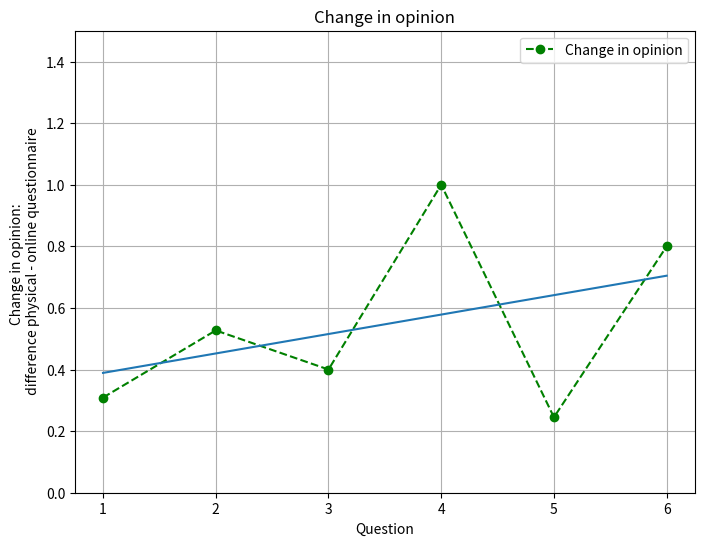

Python code for this plot:
import numpy as np 
import matplotlib.pyplot as plt


values_physical = np.array([0.909,0.727,1.000,1.000,0.545,1.000])
values_online = np.array([0.600,0.200,0.600,0.000,0.300,0.200])
question = np.array([1,2,3,4,5,6])

substraction_of_the_two = abs(values_physical - values_online)
print(substraction_of_the_two)


fig, ax = plt.subplots(figsize=(8, 6))

plt.plot(question, substraction_of_the_two,'-o', color='green', label='Change in opinion',linestyle='dashed')
# plt.plot(participants, values_online,'-o', color='red', label='Changed in in online questionnaire',linestyle='dashed')
ax.set_ylim(0, 1.5) 
# plt.plot(participants, values, color='blue', marker='o')
# m, b = np.polyfit( participants, values_physical, 1)
# m1, b1 = np.polyfit( participants, values_online, 1)
m2, b2 = np.polyfit( question, substraction_of_the_two, 1)
# print(m, m1, b, b1)
plt.xlabel('Question')
plt.ylabel('Change in opinion: \n difference physical - online questionnaire')
plt.legend()
plt.title("Change in opinion")
plt.grid(True)

# plt.plot(participants, m * participants + b)
# plt.plot(participants, m1 * participants + b1)
plt.plot(question, m2 * question + b2)
plt.plot()



plt.savefig('change_in_opinion.png')
plt.show()
